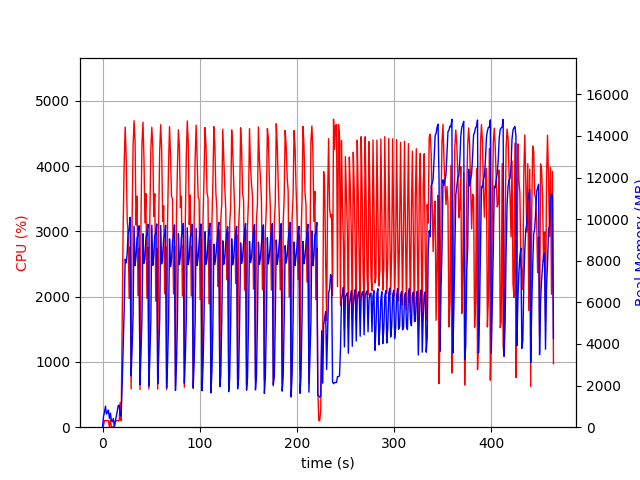

The data file committed next to this chart (first rows):
elapsed_time, nproc, cpu, mem_real, mem_virtual
4.0531158447265625e-05, 1, 0.0, 7.691, 3185
1.007, 9, 28.8, 513.6, 2654
2.017, 4, 101.1, 729.1, 2562
3.026, 9, 100.9, 1011, 5766
4.036, 3, 100.1, 631.9, 2162
5.046, 3, 100.1, 709.2, 2162
6.055, 3, 98.2, 822, 2274
7.063, 4, 2.0, 418.9, 2010
8.072, 6, 112.6, 674.1, 2812
9.085, 3, 1.0, 322.8, 1694
10.09, 3, 1.0, 256.1, 1612
11.1, 4, 5.0, 415.1, 2037
12.11, 2, 0.0, 29.68, 3233
13.12, 1, 83.3, 269.8, 1254
14.13, 1, 99.1, 527.8, 1894
15.14, 1, 101.1, 767.8, 3174
16.15, 1, 99.1, 1044, 3174
17.16, 1, 100.2, 1054, 2662
18.17, 1, 378.9, 549, 8342
19.18, 1, 99.1, 549, 8342
20.18, 1, 1516, 2029, 9374
21.24, 1, 3110, 3866, 11206
22.26, 1, 4034, 5608, 16160
23.29, 1, 4598, 8072, 19588
24.31, 1, 4158, 7898, 19588
25.34, 1, 3201, 8346, 19591
26.35, 1, 2952, 9348, 19713
27.38, 1, 1974, 9559, 19713
28.39, 1, 2761, 10085, 19793
29.4, 1, 585.7, 2461, 19793
30.41, 1, 3176, 3766, 19793
31.42, 1, 4304, 5363, 19793
32.44, 1, 4696, 9661, 20002
33.47, 1, 4393, 7766, 20002
34.47, 1, 3098, 8202, 20002
35.49, 1, 3541, 9092, 20002
36.51, 1, 2015, 9241, 20002
37.52, 1, 2741, 9680, 20002
38.53, 1, 577.1, 2051, 20002
39.54, 1, 3185, 3468, 20002
40.55, 1, 4335, 5205, 20021
41.61, 1, 4674, 9299, 20165
42.62, 1, 4126, 7878, 20165
43.64, 1, 3131, 8126, 20165
44.64, 1, 3580, 9091, 20165
45.67, 1, 1976, 9309, 20165
46.67, 1, 2756, 9752, 20165
47.68, 1, 586.7, 1975, 20165
48.69, 1, 3202, 3362, 20165
49.7, 1, 4247, 5124, 20165
50.71, 1, 4595, 9709, 20304
51.74, 1, 4298, 7783, 20304
52.75, 1, 3226, 8280, 20304
53.77, 1, 3576, 9208, 20304
54.78, 1, 1932, 9322, 20304
55.79, 1, 2745, 9769, 20304
56.8, 1, 583.8, 2083, 20304
57.81, 1, 3188, 3510, 20304
58.82, 1, 4244, 5221, 20304
59.85, 1, 4635, 9690, 20392
... 398 more rows
